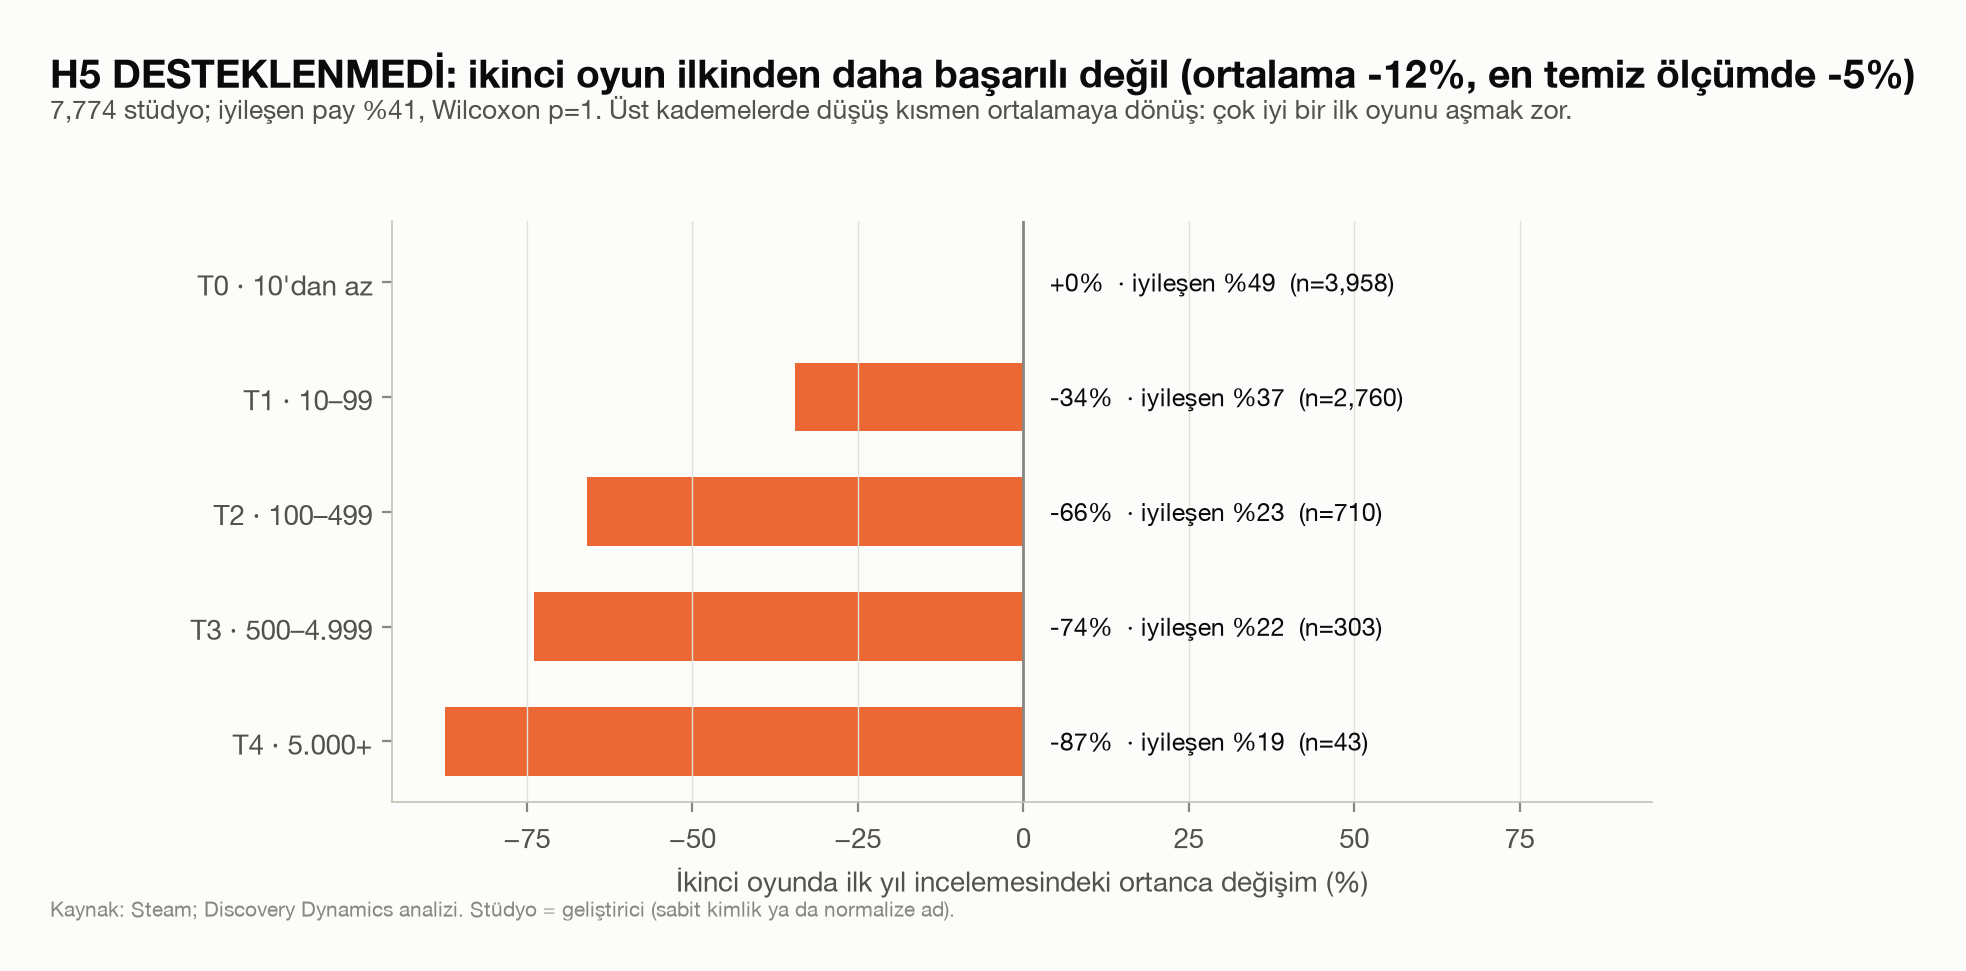

Source data for this figure (header and first rows):
kademe_1, cift, medyan_delta, iyilesen
T0, 3958, 0.0, 0.4894
T1, 2760, -0.422, 0.3656
T2, 710, -1.077, 0.2338
T3, 303, -1.347, 0.2211
T4, 43, -2.071, 0.186
